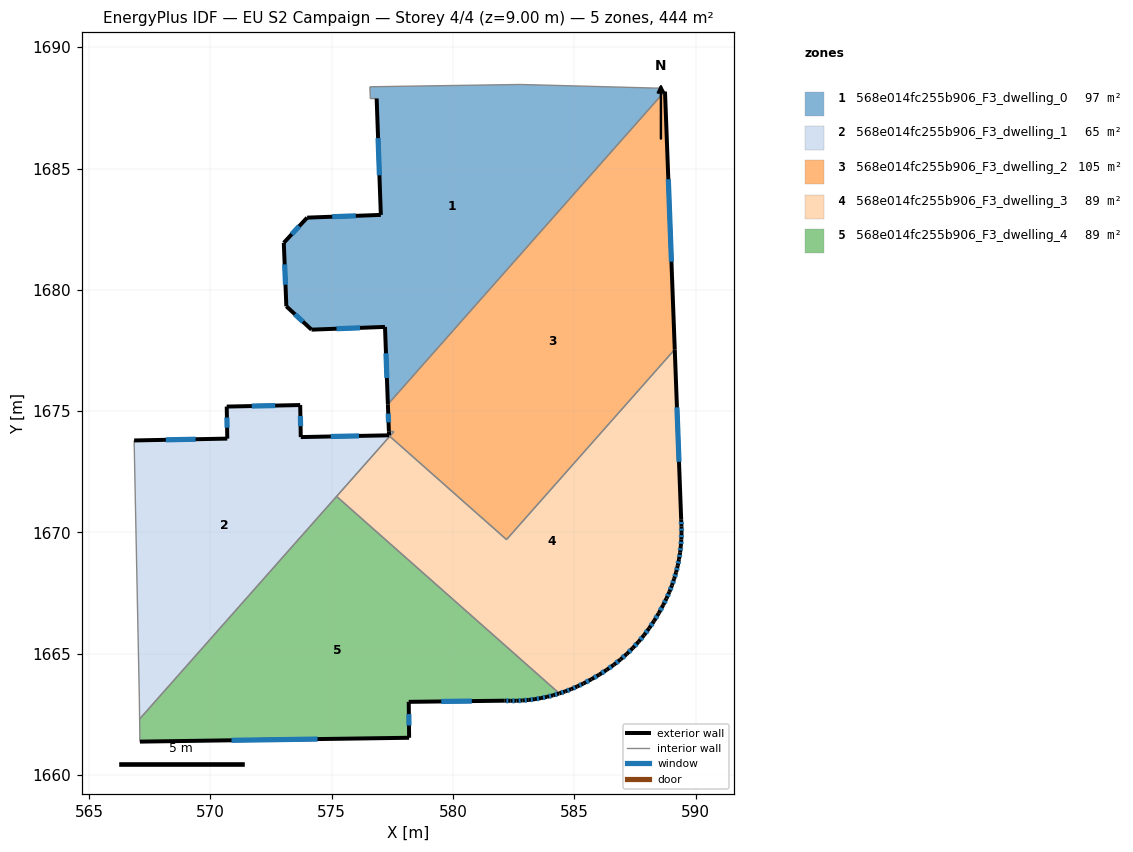
=== STOREY PLAN SPEC (per zone: floor XY polygon, exterior-wall plan segments, windows/doors) ===
zone 1: 568e014fc255b906_F3_dwelling_0  (97.0 m²)
  floor: (588.54, 1688.32) (588.54, 1688.19) (588.72, 1688.17) (577.32, 1675.28) (577.20, 1678.47) (574.17, 1678.36) (573.13, 1679.32) (573.03, 1681.94) (573.99, 1682.97) (577.03, 1683.09) (576.85, 1687.88) (576.59, 1687.88) (576.58, 1688.37) (582.77, 1688.46) (588.35, 1688.31)
  exterior wall: (574.17, 1678.36) – (577.20, 1678.47)  [3.0 m]
    window: (575.20, 1678.40) – (576.17, 1678.43)  [0.9 m²]
  exterior wall: (573.13, 1679.32) – (574.17, 1678.36)  [1.4 m]
    window: (573.49, 1678.99) – (573.82, 1678.69)  [0.4 m²]
  exterior wall: (573.03, 1681.94) – (573.13, 1679.32)  [2.6 m]
    window: (573.06, 1681.05) – (573.10, 1680.21)  [0.8 m²]
  exterior wall: (573.99, 1682.97) – (573.03, 1681.94)  [1.4 m]
    window: (573.66, 1682.62) – (573.36, 1682.29)  [0.4 m²]
  exterior wall: (577.03, 1683.09) – (573.99, 1682.97)  [3.0 m]
    window: (575.99, 1683.05) – (575.02, 1683.01)  [0.9 m²]
  exterior wall: (576.85, 1687.88) – (577.03, 1683.09)  [4.8 m]
    window: (576.91, 1686.25) – (576.97, 1684.72)  [1.5 m²]
  exterior wall: (577.20, 1678.47) – (577.32, 1675.28)  [3.2 m]
    window: (577.24, 1677.39) – (577.28, 1676.37)  [1.0 m²]
  interior walls: 8
zone 2: 568e014fc255b906_F3_dwelling_1  (64.7 m²)
  floor: (577.57, 1674.16) (567.09, 1662.31) (567.07, 1663.21) (566.86, 1673.79) (570.70, 1673.87) (570.68, 1675.19) (573.70, 1675.25) (573.73, 1673.93) (577.36, 1674.00) (577.36, 1674.16)
  exterior wall: (570.70, 1673.87) – (566.86, 1673.79)  [3.8 m]
    window: (569.39, 1673.84) – (568.17, 1673.82)  [1.2 m²]
  exterior wall: (570.68, 1675.19) – (570.70, 1673.87)  [1.3 m]
    window: (570.68, 1674.74) – (570.69, 1674.32)  [0.4 m²]
  exterior wall: (573.70, 1675.25) – (570.68, 1675.19)  [3.0 m]
    window: (572.67, 1675.23) – (571.71, 1675.21)  [0.9 m²]
  exterior wall: (573.73, 1673.93) – (573.70, 1675.25)  [1.3 m]
    window: (573.72, 1674.38) – (573.71, 1674.80)  [0.4 m²]
  exterior wall: (577.36, 1674.00) – (573.73, 1673.93)  [3.6 m]
    window: (576.13, 1673.98) – (574.96, 1673.96)  [1.1 m²]
  exterior wall: (577.36, 1674.16) – (577.36, 1674.00)  [0.2 m]
  interior walls: 6
zone 3: 568e014fc255b906_F3_dwelling_2  (104.9 m²)
  floor: (588.74, 1688.17) (589.14, 1677.54) (582.21, 1669.71) (577.39, 1673.96) (577.57, 1674.16) (577.36, 1674.16) (577.32, 1675.28) (588.72, 1688.17)
  exterior wall: (577.32, 1675.28) – (577.36, 1674.16)  [1.1 m]
    window: (577.33, 1674.90) – (577.34, 1674.54)  [0.3 m²]
  exterior wall: (589.14, 1677.54) – (588.74, 1688.17)  [10.6 m]
    window: (589.00, 1681.16) – (588.87, 1684.56)  [3.3 m²]
  interior walls: 6
zone 4: 568e014fc255b906_F3_dwelling_3  (88.9 m²)
  floor: (589.14, 1677.54) (589.40, 1670.53) (589.42, 1670.25) (589.42, 1669.98) (589.41, 1669.71) (589.39, 1669.44) (589.36, 1669.17) (589.31, 1668.90) (589.26, 1668.63) (589.19, 1668.36) (589.12, 1668.09) (589.02, 1667.82) (588.92, 1667.55) (588.80, 1667.28) (588.67, 1667.01) (588.48, 1666.67) (588.29, 1666.36) (588.08, 1666.05) (587.87, 1665.76) (587.65, 1665.49) (587.41, 1665.24) (587.16, 1664.99) (586.90, 1664.76) (586.62, 1664.55) (586.33, 1664.34) (586.03, 1664.14) (585.71, 1663.96) (585.37, 1663.78) (585.12, 1663.66) (584.87, 1663.55) (584.62, 1663.45) (584.38, 1663.37) (575.20, 1671.49) (577.39, 1673.96) (582.21, 1669.71)
  exterior wall: (589.40, 1670.53) – (589.14, 1677.54)  [7.0 m]
    window: (589.31, 1672.91) – (589.23, 1675.16)  [2.2 m²]
  exterior wall: (589.42, 1670.25) – (589.40, 1670.53)  [0.3 m]
    window: (589.41, 1670.35) – (589.41, 1670.43)  [0.1 m²]
  exterior wall: (589.42, 1669.98) – (589.42, 1670.25)  [0.3 m]
    window: (589.42, 1670.07) – (589.42, 1670.16)  [0.1 m²]
  exterior wall: (589.41, 1669.71) – (589.42, 1669.98)  [0.3 m]
    window: (589.41, 1669.80) – (589.41, 1669.89)  [0.1 m²]
  exterior wall: (589.39, 1669.44) – (589.41, 1669.71)  [0.3 m]
    window: (589.40, 1669.53) – (589.40, 1669.62)  [0.1 m²]
  exterior wall: (589.36, 1669.17) – (589.39, 1669.44)  [0.3 m]
    window: (589.37, 1669.26) – (589.38, 1669.35)  [0.1 m²]
  exterior wall: (589.31, 1668.90) – (589.36, 1669.17)  [0.3 m]
    window: (589.33, 1668.99) – (589.34, 1669.08)  [0.1 m²]
  exterior wall: (589.26, 1668.63) – (589.31, 1668.90)  [0.3 m]
    window: (589.28, 1668.72) – (589.30, 1668.81)  [0.1 m²]
  exterior wall: (589.19, 1668.36) – (589.26, 1668.63)  [0.3 m]
    window: (589.22, 1668.45) – (589.24, 1668.54)  [0.1 m²]
  exterior wall: (589.12, 1668.09) – (589.19, 1668.36)  [0.3 m]
    window: (589.14, 1668.18) – (589.17, 1668.27)  [0.1 m²]
  exterior wall: (589.02, 1667.82) – (589.12, 1668.09)  [0.3 m]
    window: (589.05, 1667.91) – (589.08, 1668.00)  [0.1 m²]
  exterior wall: (588.92, 1667.55) – (589.02, 1667.82)  [0.3 m]
    window: (588.95, 1667.64) – (588.99, 1667.73)  [0.1 m²]
  exterior wall: (588.80, 1667.28) – (588.92, 1667.55)  [0.3 m]
    window: (588.84, 1667.37) – (588.88, 1667.46)  [0.1 m²]
  exterior wall: (588.67, 1667.01) – (588.80, 1667.28)  [0.3 m]
    window: (588.71, 1667.10) – (588.75, 1667.19)  [0.1 m²]
  exterior wall: (588.48, 1666.67) – (588.67, 1667.01)  [0.4 m]
    window: (588.54, 1666.79) – (588.60, 1666.90)  [0.1 m²]
  exterior wall: (588.29, 1666.36) – (588.48, 1666.67)  [0.4 m]
    window: (588.35, 1666.46) – (588.41, 1666.57)  [0.1 m²]
  exterior wall: (588.08, 1666.05) – (588.29, 1666.36)  [0.4 m]
    window: (588.15, 1666.16) – (588.22, 1666.25)  [0.1 m²]
  exterior wall: (587.87, 1665.76) – (588.08, 1666.05)  [0.4 m]
    window: (587.94, 1665.86) – (588.01, 1665.95)  [0.1 m²]
  exterior wall: (587.65, 1665.49) – (587.87, 1665.76)  [0.4 m]
    window: (587.72, 1665.59) – (587.79, 1665.67)  [0.1 m²]
  exterior wall: (587.41, 1665.24) – (587.65, 1665.49)  [0.3 m]
    window: (587.49, 1665.32) – (587.56, 1665.41)  [0.1 m²]
  exterior wall: (587.16, 1664.99) – (587.41, 1665.24)  [0.3 m]
    window: (587.24, 1665.08) – (587.32, 1665.15)  [0.1 m²]
  exterior wall: (586.90, 1664.76) – (587.16, 1664.99)  [0.3 m]
    window: (586.99, 1664.84) – (587.07, 1664.92)  [0.1 m²]
  exterior wall: (586.62, 1664.55) – (586.90, 1664.76)  [0.4 m]
    window: (586.72, 1664.62) – (586.81, 1664.69)  [0.1 m²]
  exterior wall: (586.33, 1664.34) – (586.62, 1664.55)  [0.4 m]
    window: (586.43, 1664.41) – (586.52, 1664.48)  [0.1 m²]
  exterior wall: (586.03, 1664.14) – (586.33, 1664.34)  [0.4 m]
    window: (586.13, 1664.21) – (586.23, 1664.27)  [0.1 m²]
  exterior wall: (585.71, 1663.96) – (586.03, 1664.14)  [0.4 m]
    window: (585.82, 1664.02) – (585.92, 1664.08)  [0.1 m²]
  exterior wall: (585.37, 1663.78) – (585.71, 1663.96)  [0.4 m]
    window: (585.49, 1663.84) – (585.59, 1663.89)  [0.1 m²]
  exterior wall: (585.12, 1663.66) – (585.37, 1663.78)  [0.3 m]
    window: (585.21, 1663.70) – (585.29, 1663.74)  [0.1 m²]
  exterior wall: (584.87, 1663.55) – (585.12, 1663.66)  [0.3 m]
    window: (584.96, 1663.58) – (585.04, 1663.62)  [0.1 m²]
  exterior wall: (584.62, 1663.45) – (584.87, 1663.55)  [0.3 m]
    window: (584.71, 1663.48) – (584.79, 1663.51)  [0.1 m²]
  exterior wall: (584.38, 1663.37) – (584.62, 1663.45)  [0.3 m]
    window: (584.46, 1663.40) – (584.54, 1663.42)  [0.1 m²]
  interior walls: 4
zone 5: 568e014fc255b906_F3_dwelling_4  (88.8 m²)
  floor: (584.37, 1663.37) (584.12, 1663.29) (583.87, 1663.23) (583.62, 1663.17) (583.37, 1663.13) (583.12, 1663.10) (582.87, 1663.08) (582.62, 1663.07) (582.37, 1663.06) (582.11, 1663.07) (578.18, 1663.02) (578.19, 1661.54) (567.10, 1661.38) (567.09, 1662.31) (575.20, 1671.49)
  exterior wall: (584.12, 1663.29) – (584.37, 1663.37)  [0.3 m]
    window: (584.21, 1663.32) – (584.29, 1663.34)  [0.1 m²]
  exterior wall: (583.87, 1663.23) – (584.12, 1663.29)  [0.3 m]
    window: (583.96, 1663.25) – (584.04, 1663.27)  [0.1 m²]
  exterior wall: (583.62, 1663.17) – (583.87, 1663.23)  [0.3 m]
    window: (583.71, 1663.19) – (583.79, 1663.21)  [0.1 m²]
  exterior wall: (583.37, 1663.13) – (583.62, 1663.17)  [0.3 m]
    window: (583.46, 1663.15) – (583.54, 1663.16)  [0.1 m²]
  exterior wall: (583.12, 1663.10) – (583.37, 1663.13)  [0.3 m]
    window: (583.21, 1663.11) – (583.29, 1663.12)  [0.1 m²]
  exterior wall: (582.87, 1663.08) – (583.12, 1663.10)  [0.3 m]
    window: (582.96, 1663.09) – (583.04, 1663.09)  [0.1 m²]
  exterior wall: (582.62, 1663.07) – (582.87, 1663.08)  [0.3 m]
    window: (582.70, 1663.07) – (582.79, 1663.07)  [0.1 m²]
  exterior wall: (582.37, 1663.06) – (582.62, 1663.07)  [0.3 m]
    window: (582.45, 1663.06) – (582.53, 1663.06)  [0.1 m²]
  exterior wall: (582.11, 1663.07) – (582.37, 1663.06)  [0.3 m]
    window: (582.20, 1663.07) – (582.28, 1663.07)  [0.1 m²]
  exterior wall: (578.18, 1663.02) – (582.11, 1663.07)  [3.9 m]
    window: (579.52, 1663.04) – (580.77, 1663.05)  [1.2 m²]
  exterior wall: (578.19, 1661.54) – (578.18, 1663.02)  [1.5 m]
    window: (578.19, 1662.04) – (578.18, 1662.52)  [0.5 m²]
  exterior wall: (567.10, 1661.38) – (578.19, 1661.54)  [11.1 m]
    window: (570.87, 1661.44) – (574.42, 1661.49)  [3.4 m²]
  interior walls: 3

=== DERIVED (storey summary) ===
Building: EU S2 Campaign
Storey: 4 of 4  (floor level z = 9.00 m)
Storey gross floor area: 444.2 m²
Zones on this storey: 5
  - 568e014fc255b906_F3_dwelling_0: floor 97.0 m²; exterior wall 19.5 m (58.5 m²); 7 window(s) 6.0 m²; WWR 10.2%
  - 568e014fc255b906_F3_dwelling_1: floor 64.7 m²; exterior wall 13.3 m (39.9 m²); 5 window(s) 4.0 m²; WWR 10.1%
  - 568e014fc255b906_F3_dwelling_2: floor 104.9 m²; exterior wall 11.8 m (35.3 m²); 2 window(s) 3.6 m²; WWR 10.2%
  - 568e014fc255b906_F3_dwelling_3: floor 88.9 m²; exterior wall 16.4 m (49.3 m²); 31 window(s) 5.0 m²; WWR 10.2%
  - 568e014fc255b906_F3_dwelling_4: floor 88.8 m²; exterior wall 18.8 m (56.4 m²); 12 window(s) 5.8 m²; WWR 10.2%
Zone adjacency (shared interzone walls):
  - 568e014fc255b906_F3_dwelling_0 ↔ 568e014fc255b906_F3_dwelling_2
  - 568e014fc255b906_F3_dwelling_1 ↔ 568e014fc255b906_F3_dwelling_2
  - 568e014fc255b906_F3_dwelling_1 ↔ 568e014fc255b906_F3_dwelling_3
  - 568e014fc255b906_F3_dwelling_1 ↔ 568e014fc255b906_F3_dwelling_4
  - 568e014fc255b906_F3_dwelling_2 ↔ 568e014fc255b906_F3_dwelling_3
  - 568e014fc255b906_F3_dwelling_3 ↔ 568e014fc255b906_F3_dwelling_4